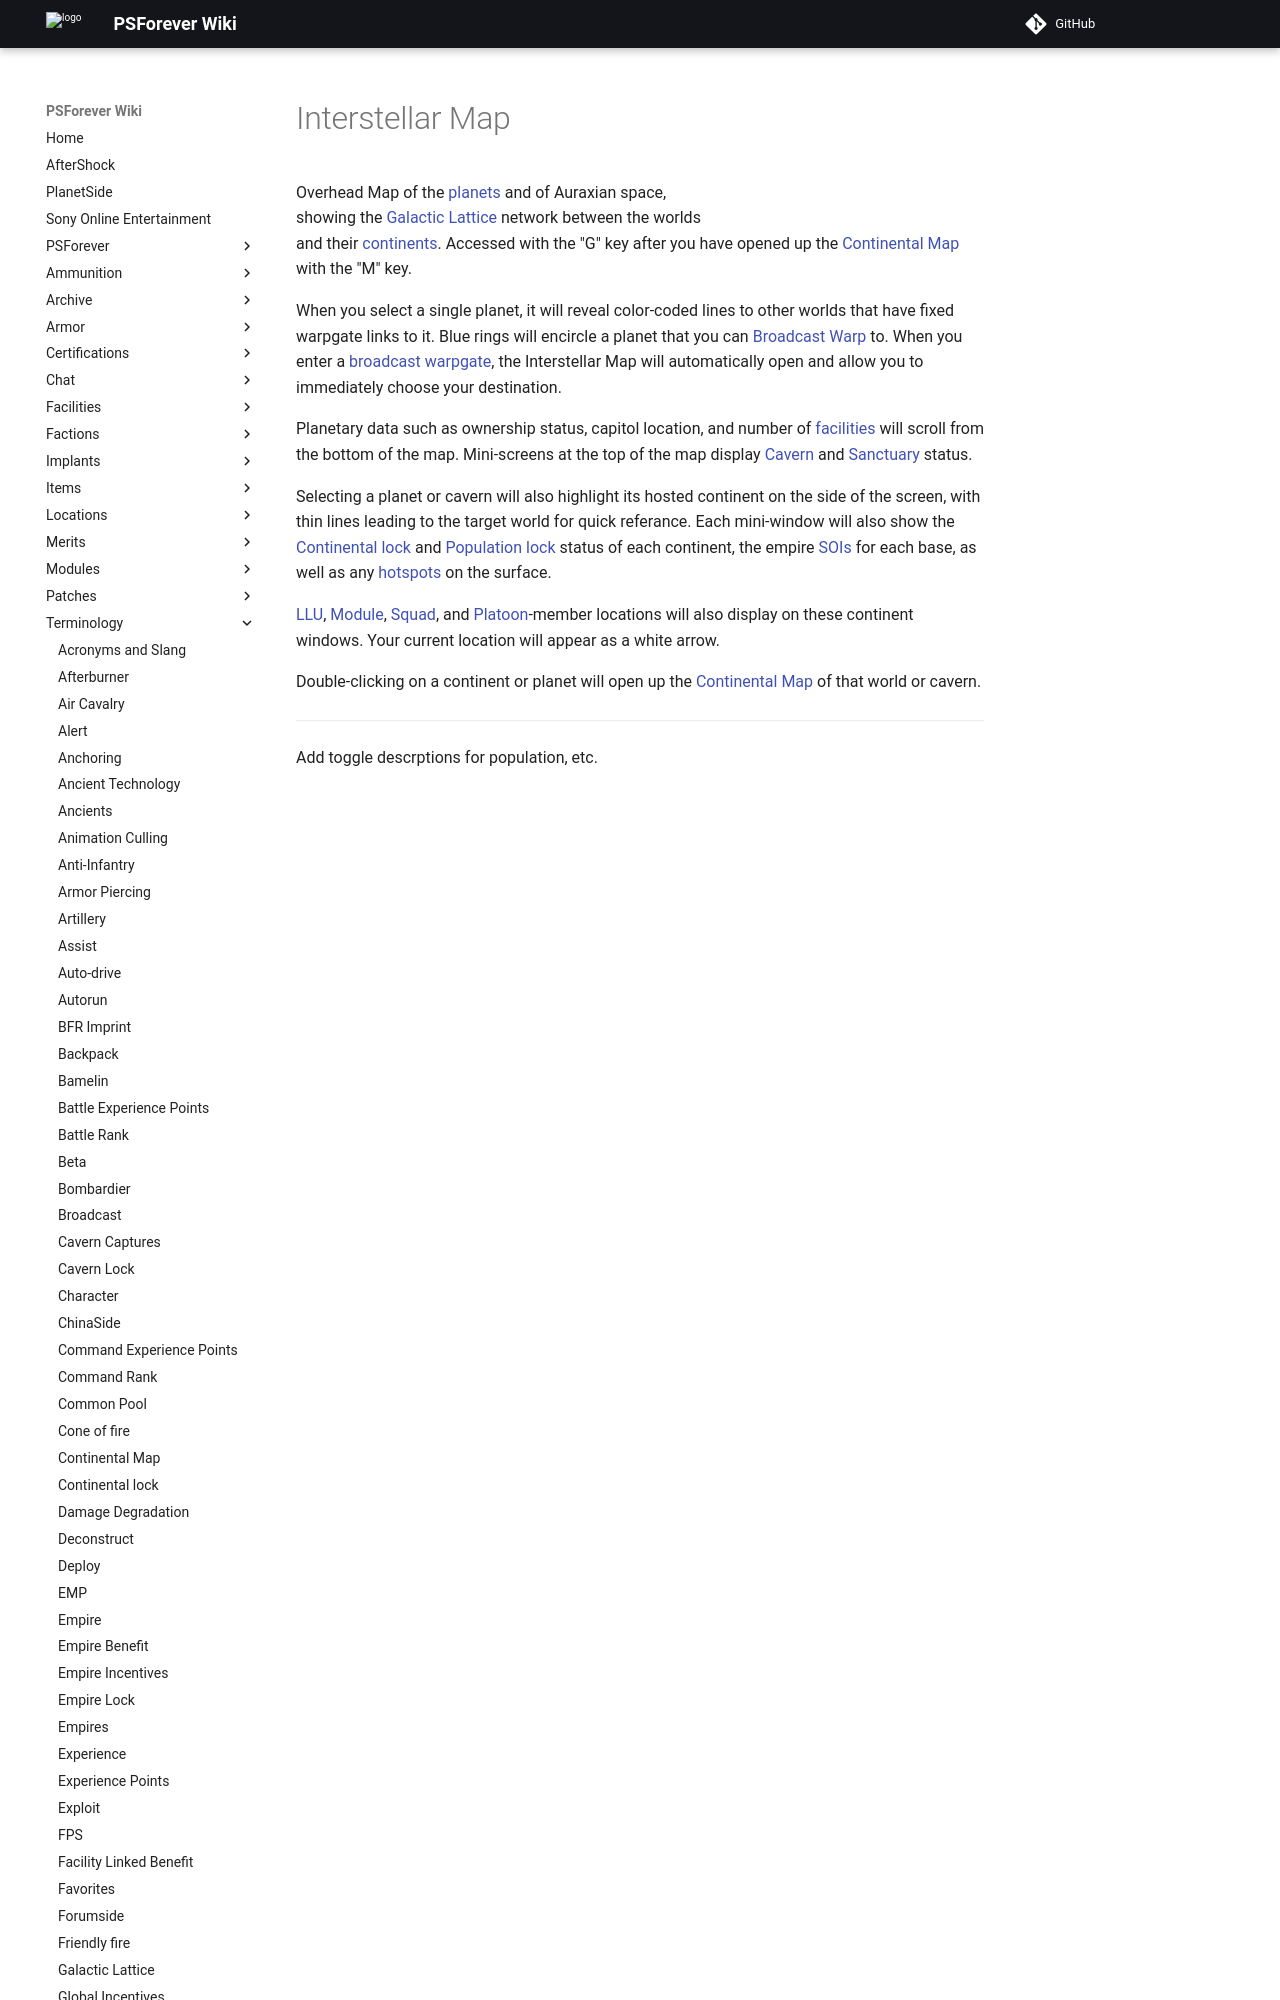

repository: psforever/wiki · page: terminology/Interstellar_Map/index.html · generator: mkdocs

# Interstellar Map

![](../images/InterstellarMap.jpg){ class="figure" }

Overhead Map of the
[planets](../locations/Planet.md) and of Auraxian space, showing the
[Galactic Lattice](Galactic_Lattice.md) network between the worlds and their
[continents](../locations/Continent.md). Accessed with the "G" key after you
have opened up the [Continental Map](Continental_Map.md) with the "M"
key.

When you select a single planet, it will reveal color-coded lines to other
worlds that have fixed warpgate links to it. Blue rings will encircle a planet
that you can [Broadcast Warp](Broadcast.md) to. When you enter a
[broadcast warpgate](../items/Broadcast_warpgate.md), the Interstellar Map will
automatically open and allow you to immediately choose your destination.
